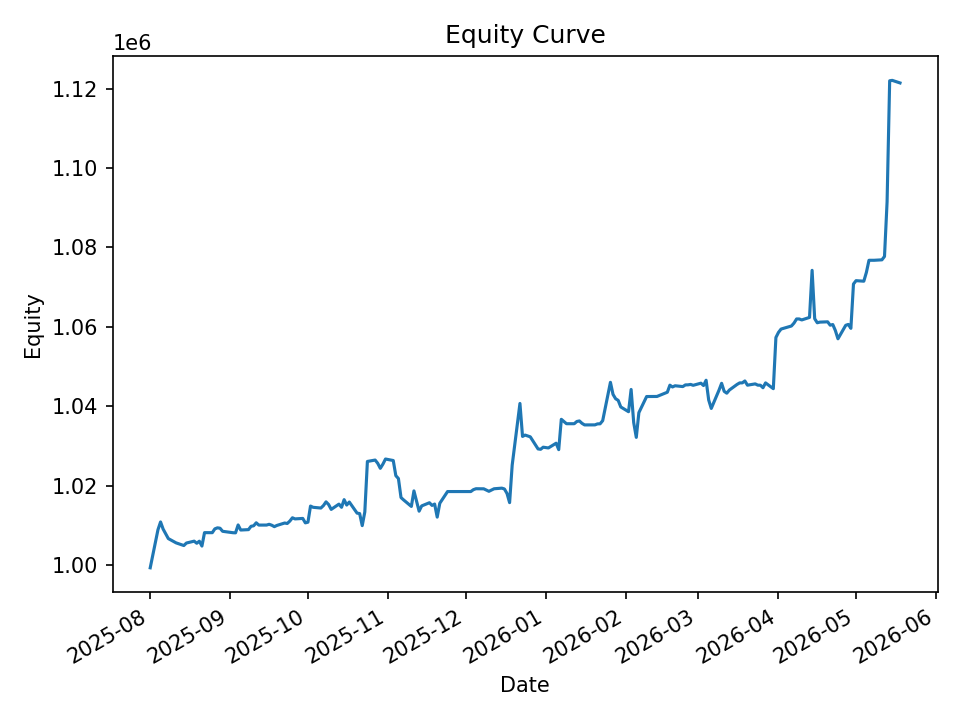

The data file committed next to this chart (first rows):
date, equity, cash_realized, open_positions, exposure, exposure_pct
2025-08-01, 999297, 999224, 1, 9994, 0.01
2025-08-04, 1008899, 1000234, 14, 140280, 0.139
2025-08-05, 1010846, 1007975, 7, 70137, 0.06938
2025-08-06, 1009040, 1009225, 5, 50121, 0.04967
2025-08-07, 1007858, 1011018, 4, 40097, 0.03978
2025-08-08, 1006657, 1010248, 2, 20169, 0.02004
2025-08-11, 1005580, 1009429, 1, 10096, 0.01004
2025-08-12, 1005354, 1009429, 2, 20138, 0.02003
2025-08-13, 1005152, 1009197, 1, 10096, 0.01004
2025-08-14, 1004906, 1009197, 1, 10096, 0.01005
2025-08-15, 1005537, 1005537, 0, 0.0, 0.0
2025-08-18, 1006011, 1005378, 2, 20098, 0.01998
2025-08-19, 1005480, 1005235, 1, 10045, 0.00999
2025-08-20, 1006000, 1005072, 3, 30147, 0.02997
2025-08-21, 1004777, 1005093, 8, 79645, 0.07927
2025-08-22, 1008154, 1006174, 9, 90162, 0.08943
2025-08-25, 1008145, 1008124, 5, 50029, 0.04963
2025-08-26, 1009110, 1009078, 3, 29861, 0.02959
2025-08-27, 1009365, 1009250, 2, 20114, 0.01993
2025-08-28, 1009271, 1009250, 2, 20114, 0.01993
2025-08-29, 1008492, 1008669, 1, 10072, 0.009987
2025-09-02, 1008137, 1008137, 0, 0.0, 0.0
2025-09-03, 1008106, 1008023, 2, 20156, 0.01999
2025-09-04, 1010088, 1009431, 1, 10096, 0.009996
2025-09-05, 1008814, 1008687, 1, 10085, 0.009997
2025-09-08, 1008913, 1009080, 3, 30254, 0.02999
2025-09-09, 1009755, 1009674, 1, 10087, 0.009989
2025-09-10, 1009882, 1009429, 2, 20115, 0.01992
2025-09-11, 1010633, 1010398, 2, 20188, 0.01998
2025-09-12, 1010058, 1010045, 1, 10089, 0.009988
2025-09-15, 1010064, 1009745, 1, 10095, 0.009994
2025-09-16, 1010256, 1009425, 3, 30262, 0.02995
2025-09-17, 1010029, 1009465, 2, 20190, 0.01999
2025-09-18, 1009664, 1009192, 1, 10095, 0.009998
2025-09-19, 1009969, 1009192, 2, 20185, 0.01999
2025-09-22, 1010579, 1010579, 0, 0.0, 0.0
2025-09-23, 1010462, 1010462, 0, 0.0, 0.0
2025-09-24, 1011068, 1010230, 2, 20213, 0.01999
2025-09-25, 1011900, 1011900, 0, 0.0, 0.0
2025-09-26, 1011617, 1011900, 8, 80705, 0.07978
2025-09-29, 1011736, 1011517, 3, 30225, 0.02987
2025-09-30, 1010617, 1010665, 1, 10095, 0.009989
2025-10-01, 1010786, 1010665, 5, 50493, 0.04995
2025-10-02, 1014848, 1014555, 2, 20247, 0.01995
2025-10-03, 1014537, 1014712, 1, 10141, 0.009996
2025-10-06, 1014351, 1014351, 0, 0.0, 0.0
2025-10-07, 1014974, 1014351, 1, 10119, 0.009969
2025-10-08, 1015910, 1014351, 2, 20264, 0.01995
2025-10-09, 1015233, 1015147, 1, 10119, 0.009967
2025-10-10, 1014011, 1014442, 1, 10119, 0.009979
2025-10-13, 1015341, 1014442, 7, 70874, 0.0698
2025-10-14, 1014535, 1014491, 2, 20265, 0.01997
2025-10-15, 1016463, 1014612, 3, 30374, 0.02988
2025-10-16, 1015105, 1014027, 2, 20228, 0.01993
2025-10-17, 1015867, 1016032, 1, 10095, 0.009937
2025-10-20, 1013074, 1013359, 6, 60598, 0.05982
2025-10-21, 1012962, 1012971, 4, 40352, 0.03984
2025-10-22, 1009922, 1009922, 0, 0.0, 0.0
2025-10-23, 1013372, 1009922, 19, 191479, 0.189
2025-10-24, 1026091, 1023620, 7, 70825, 0.06902
... 140 more rows
